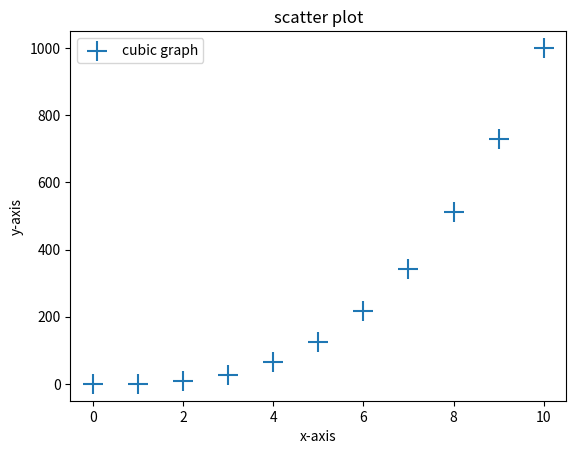

Write Python code to recreate this figure.
import matplotlib.pyplot as plt

x = [0, 1, 2, 3, 4, 5, 6, 7, 8, 9, 10]
x_cube = [0, 1, 8, 27, 64, 125, 216, 343, 512, 729, 1000]
plt.scatter(x, x_cube, label='cubic graph', s=200, marker='+')
plt.xlabel('x-axis')
plt.ylabel('y-axis')
plt.title('scatter plot')
plt.legend()
plt.show()
